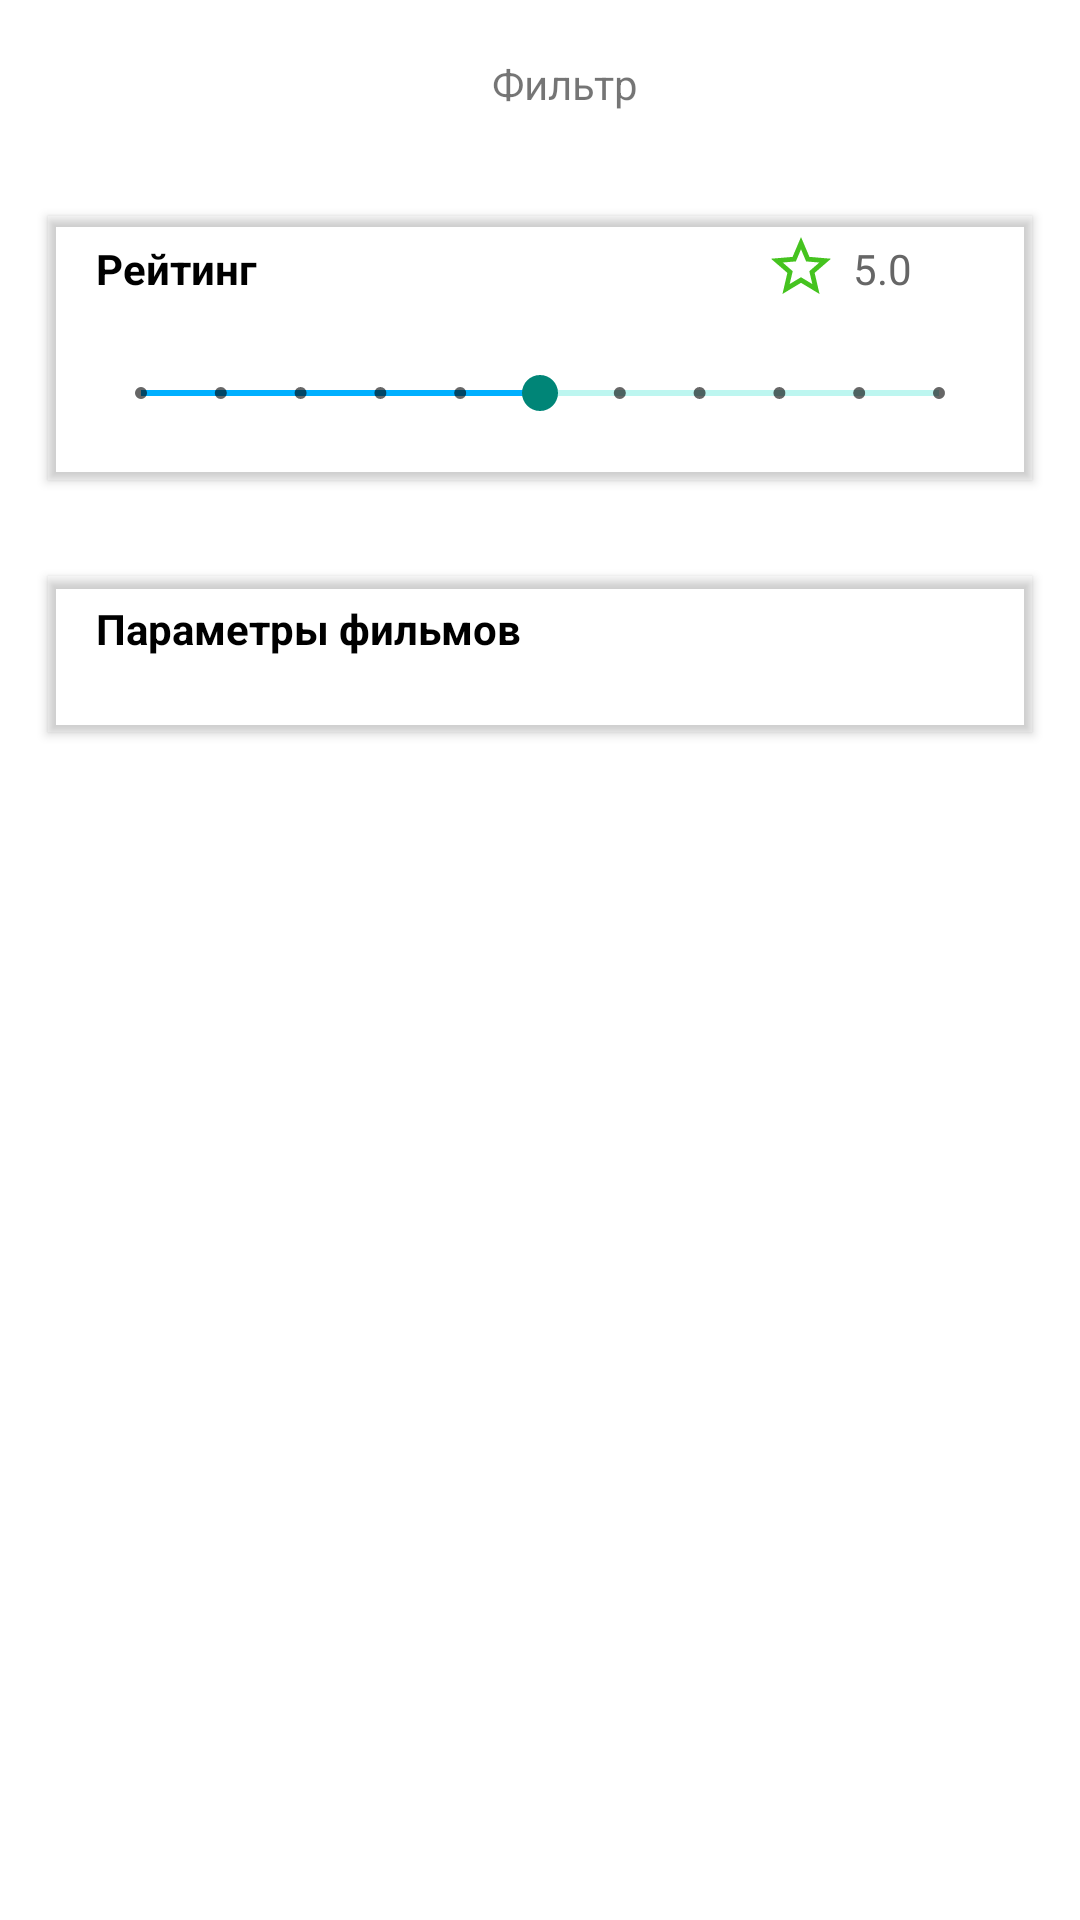

This screen was rendered from an Android layout file. Write that file and the resources it references.
<!-- AndroidManifest.xml: application theme AppTheme -->
<!-- res/layout/fragment_settings.xml -->
<?xml version="1.0" encoding="utf-8"?>
<LinearLayout xmlns:android="http://schemas.android.com/apk/res/android"
    xmlns:app="http://schemas.android.com/apk/res-auto"
    xmlns:tools="http://schemas.android.com/tools"
    style="@style/MyLinearLayout"
    android:background="#fff">


    <android.support.v7.widget.Toolbar
        style="@style/MyToolbar"
        android:id="@+id/toolbar_home"
        app:title="@string/desc_home">

        <TextView
            android:text="@string/desc_settings"
            style="@style/Toolbar_TextView"/>

    </android.support.v7.widget.Toolbar>

    <android.support.v7.widget.CardView
        app:cardBackgroundColor="#00FFFFFF"
        app:cardCornerRadius="1dp"
        style="@style/MyCardView">

        <ImageView
            android:layout_width="wrap_content"
            android:layout_height="wrap_content"
            android:layout_gravity="right"
            android:layout_marginTop="5dp"
            android:layout_marginRight="65dp"
            app:srcCompat="@drawable/ic_star_border"
            tools:ignore="RtlHardcoded"
            android:contentDescription="TODO" />

        <TextView
            android:text="@string/default_rating"
            android:id="@+id/rating_value"
            android:layout_width="wrap_content"
            android:layout_height="wrap_content"
            android:layout_gravity="right"
            android:layout_marginEnd="40dp"
            android:layout_marginTop="8dp"
            android:textColor="#666666"
            tools:ignore="RtlHardcoded" />

        <TextView
            android:text="@string/imdb_rating"
            android:id="@+id/textView"
            style="@style/MyTextView"/>

        <SeekBar
            android:id="@+id/rating_bar"
            style="@android:style/Widget.Material.SeekBar.Discrete"
            android:layout_width="match_parent"
            android:layout_height="wrap_content"
            android:layout_marginLeft="15dp"
            android:layout_marginTop="50dp"
            android:layout_marginRight="15dp"
            android:layout_marginBottom="20dp"
            android:backgroundTint="#12F602"
            android:foregroundTint="#FFFFFF"
            android:indeterminateTint="#FFFFFF"
            android:max="10"
            android:progress="5"
            android:progressBackgroundTint="@color/colorAccent"
            android:progressTint="#00B0FF"
            android:secondaryProgressTint="@color/cardview_light_background" />
    </android.support.v7.widget.CardView>

    <android.support.v7.widget.CardView
        style="@style/MyCardView"
        app:cardBackgroundColor="#00FFFFFF"
        app:cardCornerRadius="1dp">

        <TextView
            style="@style/MyTextView"
            android:text="@string/movie_filters" />

        <android.support.v7.widget.RecyclerView
            android:id="@+id/recView_settings"
            android:layout_width="match_parent"
            android:layout_height="match_parent"
            android:layout_marginLeft="16dp"
            android:layout_marginTop="36dp"
            android:layout_marginRight="16dp"
            android:layout_marginBottom="16dp"
            android:background="#00FFFFFF" />
    </android.support.v7.widget.CardView>

</LinearLayout>
<!-- resources referenced by this layout -->
<resources>
  <!-- drawable ic_star_border (drawable) -->
  <vector android:height="24dp" android:tint="#45C31F"
      android:viewportHeight="24" android:viewportWidth="24"
      android:width="24dp" xmlns:android="http://schemas.android.com/apk/res/android">
      <path android:fillColor="@android:color/white" android:pathData="M22,9.24l-7.19,-0.62L12,2 9.19,8.63 2,9.24l5.46,4.73L5.82,21 12,17.27 18.18,21l-1.63,-7.03L22,9.24zM12,15.4l-3.76,2.27 1,-4.28 -3.32,-2.88 4.38,-0.38L12,6.1l1.71,4.04 4.38,0.38 -3.32,2.88 1,4.28L12,15.4z"/>
  </vector>
  <string name="default_rating">5.0</string>
  <string name="desc_home">Фильми и Сериалы</string>
  <string name="desc_settings">Фильтр</string>
  <string name="imdb_rating">Рейтинг</string>
  <string name="movie_filters">Параметры фильмов</string>
  <style name="MyCardView">
          <item name="android:layout_width">match_parent</item>
          <item name="android:layout_height">wrap_content</item>
          <item name="android:layout_margin">16dp</item>
      </style>
  <style name="MyLinearLayout">
          <item name="android:layout_width">match_parent</item>
          <item name="android:layout_height">match_parent</item>
          <item name="android:orientation">vertical</item>
  
      </style>
  <style name="MyTextView">
          <item name="android:layout_width">wrap_content</item>
          <item name="android:layout_height">wrap_content</item>
          <item name="android:textStyle">bold</item>
          <item name="android:textColor">@android:color/black</item>
          <item name="android:layout_marginLeft">16dp</item>
          <item name="android:layout_marginTop">8dp</item>
          <item name="android:layout_marginBottom">8dp</item>
          <item name="android:typeface">normal</item>
      </style>
  <style name="MyToolbar">
          <item name="android:layout_width">match_parent</item>
          <item name="android:layout_height">wrap_content</item>
          <item name="android:background">@color/cardview_light_background</item>
      </style>
  <style name="Toolbar_TextView">
          <item name="android:layout_width">match_parent</item>
          <item name="android:layout_height">wrap_content</item>
          <item name="android:gravity">center</item>
      </style>
  <style name="AppTheme" parent="Theme.AppCompat.Light.DarkActionBar" />
  <!-- not gathered from this repository: default colours our renderer supplied (Android Studio template values) -->
  <color name="colorAccent">#FF03DAC5</color>
</resources>
